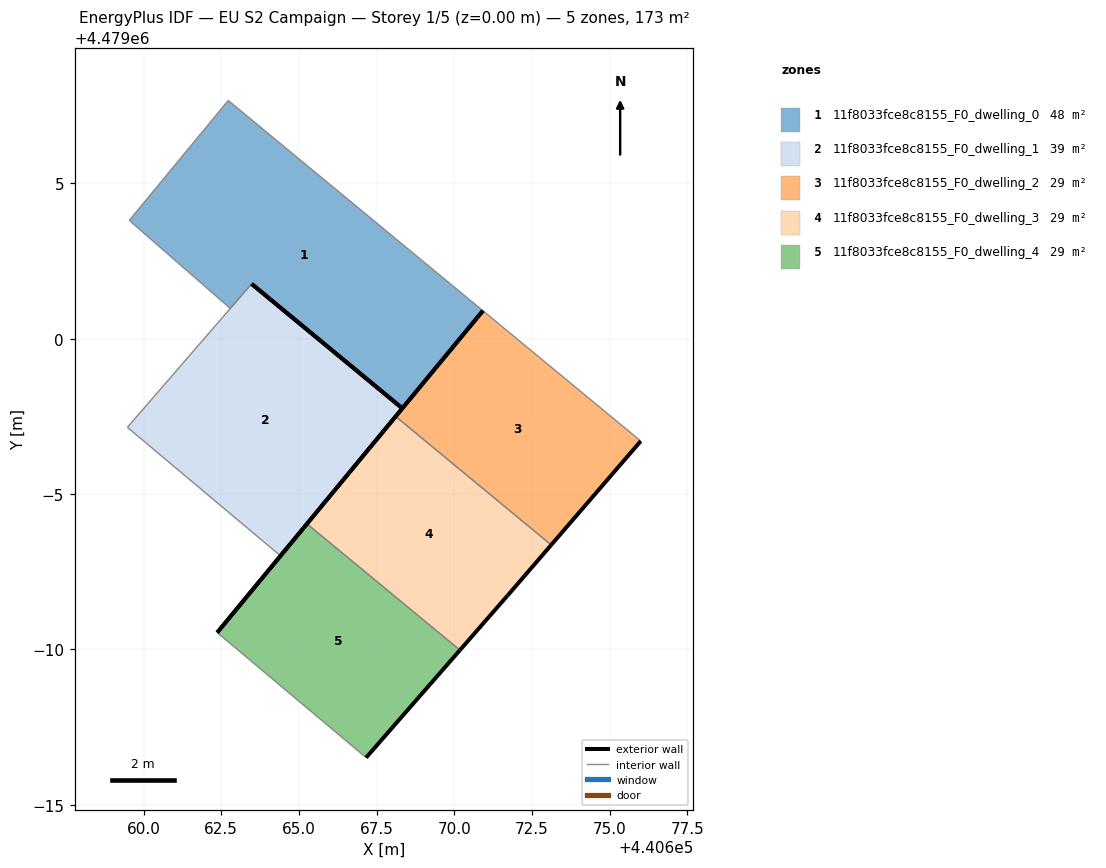
=== STOREY PLAN SPEC (per zone: floor XY polygon, exterior-wall plan segments, windows/doors) ===
zone 1: 11f8033fce8c8155_F0_dwelling_0  (47.6 m²)
  floor: (440668.33, 4478997.76) (440670.92, 4479000.90) (440662.72, 4479007.67) (440659.54, 4479003.81) (440662.79, 4479000.97) (440663.47, 4479001.76)
  exterior wall: (440670.92, 4479000.90) – (440668.33, 4478997.76)  [4.1 m]
  exterior wall: (440668.33, 4478997.76) – (440663.47, 4479001.76)  [6.3 m]
  interior walls: 4
zone 2: 11f8033fce8c8155_F0_dwelling_1  (39.0 m²)
  floor: (440664.41, 4478993.01) (440662.37, 4478990.54) (440668.33, 4478997.76) (440663.48, 4479001.76) (440663.47, 4479001.76) (440659.48, 4478997.15)
  exterior wall: (440663.48, 4479001.76) – (440668.33, 4478997.76)  [6.3 m]
  exterior wall: (440668.33, 4478997.76) – (440662.37, 4478990.54)  [9.4 m]
  interior walls: 4
zone 3: 11f8033fce8c8155_F0_dwelling_2  (28.9 m²)
  floor: (440673.12, 4478993.36) (440676.00, 4478996.71) (440670.92, 4479000.90) (440668.11, 4478997.50)
  exterior wall: (440676.00, 4478996.71) – (440673.12, 4478993.36)  [4.4 m]
  exterior wall: (440668.11, 4478997.50) – (440670.92, 4479000.90)  [4.4 m]
  interior walls: 2
zone 4: 11f8033fce8c8155_F0_dwelling_3  (28.9 m²)
  floor: (440671.71, 4478991.73) (440673.12, 4478993.36) (440668.11, 4478997.50) (440665.26, 4478994.04) (440670.18, 4478989.98)
  exterior wall: (440665.26, 4478994.04) – (440668.11, 4478997.50)  [4.5 m]
  exterior wall: (440673.12, 4478993.36) – (440671.71, 4478991.73)  [2.2 m]
  exterior wall: (440671.71, 4478991.73) – (440670.18, 4478989.98)  [2.3 m]
  interior walls: 2
zone 5: 11f8033fce8c8155_F0_dwelling_4  (28.9 m²)
  floor: (440667.16, 4478986.52) (440670.18, 4478989.98) (440665.26, 4478994.04) (440662.37, 4478990.54)
  exterior wall: (440670.18, 4478989.98) – (440667.16, 4478986.52)  [4.6 m]
  exterior wall: (440662.37, 4478990.54) – (440665.26, 4478994.04)  [4.5 m]
  interior walls: 2

=== DERIVED (storey summary) ===
Building: EU S2 Campaign
Storey: 1 of 5  (floor level z = 0.00 m)
Storey gross floor area: 173.2 m²
Zones on this storey: 5
  - 11f8033fce8c8155_F0_dwelling_0: floor 47.6 m²; exterior wall 10.4 m (31.1 m²); WWR 0.0%
  - 11f8033fce8c8155_F0_dwelling_1: floor 39.0 m²; exterior wall 15.6 m (46.9 m²); WWR 0.0%
  - 11f8033fce8c8155_F0_dwelling_2: floor 28.9 m²; exterior wall 8.8 m (26.5 m²); WWR 0.0%
  - 11f8033fce8c8155_F0_dwelling_3: floor 28.9 m²; exterior wall 9.0 m (26.9 m²); WWR 0.0%
  - 11f8033fce8c8155_F0_dwelling_4: floor 28.9 m²; exterior wall 9.1 m (27.4 m²); WWR 0.0%
Zone adjacency (shared interzone walls):
  - 11f8033fce8c8155_F0_dwelling_2 ↔ 11f8033fce8c8155_F0_dwelling_3
  - 11f8033fce8c8155_F0_dwelling_3 ↔ 11f8033fce8c8155_F0_dwelling_4